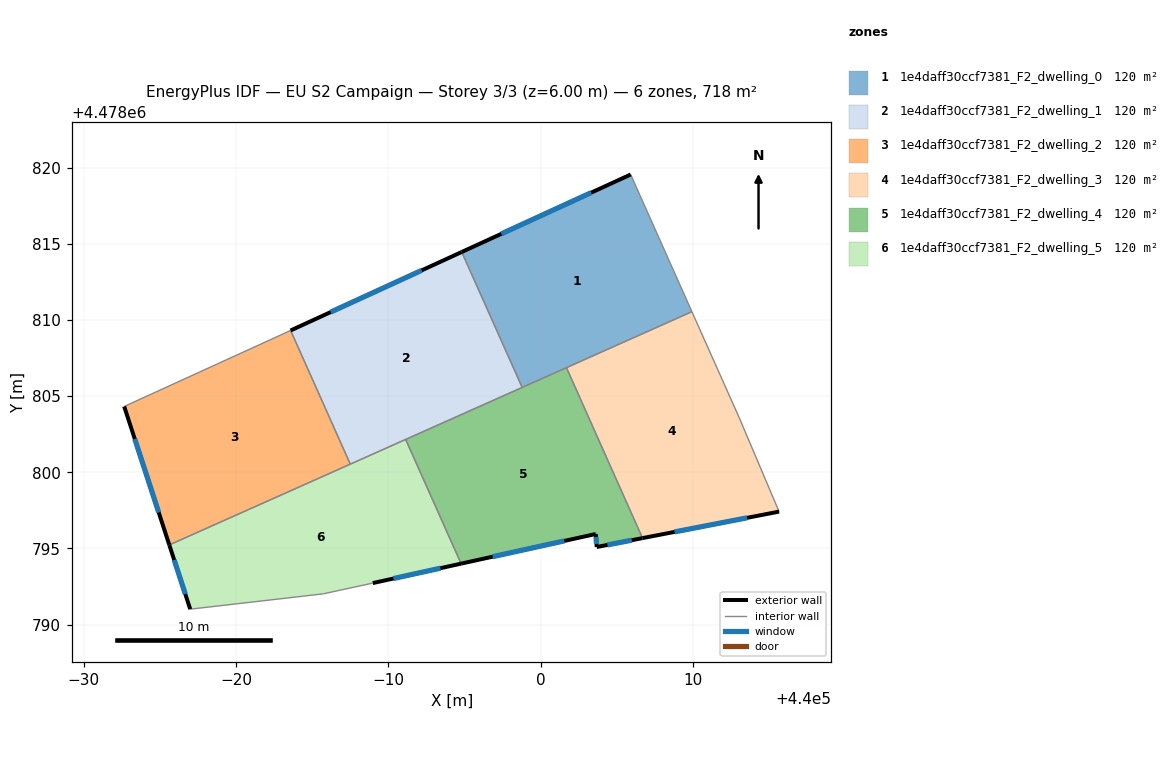
=== STOREY PLAN SPEC (per zone: floor XY polygon, exterior-wall plan segments, windows/doors) ===
zone 1: 1e4daff30ccf7381_F2_dwelling_0  (119.6 m²)
  floor: (440005.92, 4478819.55) (440009.94, 4478810.54) (439998.79, 4478805.57) (439994.82, 4478814.46)
  exterior wall: (440005.92, 4478819.55) – (439994.82, 4478814.46)  [12.2 m]
    window: (440003.32, 4478818.36) – (439997.42, 4478815.65)  [10.4 m²]
  interior walls: 4
zone 2: 1e4daff30ccf7381_F2_dwelling_1  (119.6 m²)
  floor: (439994.82, 4478814.46) (439998.79, 4478805.57) (439987.50, 4478800.53) (439983.59, 4478809.31)
  exterior wall: (439994.82, 4478814.46) – (439983.59, 4478809.31)  [12.4 m]
    window: (439992.19, 4478813.25) – (439986.22, 4478810.51)  [10.5 m²]
  interior walls: 4
zone 3: 1e4daff30ccf7381_F2_dwelling_2  (119.6 m²)
  floor: (439983.59, 4478809.31) (439987.50, 4478800.53) (439975.62, 4478795.23) (439972.66, 4478804.32)
  exterior wall: (439972.66, 4478804.32) – (439975.62, 4478795.23)  [9.6 m]
    window: (439973.35, 4478802.19) – (439974.93, 4478797.35)  [8.1 m²]
  interior walls: 3
zone 4: 1e4daff30ccf7381_F2_dwelling_3  (119.6 m²)
  floor: (440009.94, 4478810.54) (440013.05, 4478803.57) (440015.66, 4478797.41) (440006.69, 4478795.67) (440001.70, 4478806.87)
  exterior wall: (440006.69, 4478795.67) – (440015.66, 4478797.41)  [9.1 m]
    window: (440008.79, 4478796.08) – (440013.56, 4478797.01)  [7.7 m²]
  interior walls: 4
zone 5: 1e4daff30ccf7381_F2_dwelling_4  (119.6 m²)
  floor: (440001.70, 4478806.87) (440006.69, 4478795.67) (440003.69, 4478795.09) (440003.62, 4478795.94) (439994.78, 4478794.00) (439991.14, 4478802.15)
  exterior wall: (440003.69, 4478795.09) – (440006.69, 4478795.67)  [3.1 m]
    window: (440004.39, 4478795.23) – (440005.99, 4478795.54)  [2.6 m²]
  exterior wall: (440003.62, 4478795.94) – (440003.69, 4478795.09)  [0.9 m]
    window: (440003.64, 4478795.74) – (440003.67, 4478795.29)  [0.7 m²]
  exterior wall: (439994.78, 4478794.00) – (440003.62, 4478795.94)  [9.1 m]
    window: (439996.85, 4478794.45) – (440001.55, 4478795.49)  [7.7 m²]
  interior walls: 4
zone 6: 1e4daff30ccf7381_F2_dwelling_5  (119.6 m²)
  floor: (439991.14, 4478802.15) (439994.78, 4478794.00) (439988.98, 4478792.72) (439985.74, 4478792.01) (439976.99, 4478791.01) (439975.62, 4478795.23)
  exterior wall: (439975.62, 4478795.23) – (439976.99, 4478791.01)  [4.4 m]
    window: (439975.94, 4478794.24) – (439976.67, 4478791.99)  [3.8 m²]
  exterior wall: (439988.98, 4478792.72) – (439994.78, 4478794.00)  [5.9 m]
    window: (439990.34, 4478793.02) – (439993.42, 4478793.70)  [5.0 m²]
  interior walls: 5

=== DERIVED (storey summary) ===
Building: EU S2 Campaign
Storey: 3 of 3  (floor level z = 6.00 m)
Storey gross floor area: 717.6 m²
Zones on this storey: 6
  - 1e4daff30ccf7381_F2_dwelling_0: floor 119.6 m²; exterior wall 12.2 m (36.6 m²); 1 window(s) 10.4 m²; WWR 28.3%
  - 1e4daff30ccf7381_F2_dwelling_1: floor 119.6 m²; exterior wall 12.4 m (37.1 m²); 1 window(s) 10.5 m²; WWR 28.3%
  - 1e4daff30ccf7381_F2_dwelling_2: floor 119.6 m²; exterior wall 9.6 m (28.7 m²); 1 window(s) 8.1 m²; WWR 28.3%
  - 1e4daff30ccf7381_F2_dwelling_3: floor 119.6 m²; exterior wall 9.1 m (27.4 m²); 1 window(s) 7.7 m²; WWR 28.3%
  - 1e4daff30ccf7381_F2_dwelling_4: floor 119.6 m²; exterior wall 13.0 m (38.9 m²); 3 window(s) 11.0 m²; WWR 28.3%
  - 1e4daff30ccf7381_F2_dwelling_5: floor 119.6 m²; exterior wall 10.4 m (31.1 m²); 2 window(s) 8.8 m²; WWR 28.3%
Zone adjacency (shared interzone walls):
  - 1e4daff30ccf7381_F2_dwelling_0 ↔ 1e4daff30ccf7381_F2_dwelling_1
  - 1e4daff30ccf7381_F2_dwelling_0 ↔ 1e4daff30ccf7381_F2_dwelling_3
  - 1e4daff30ccf7381_F2_dwelling_0 ↔ 1e4daff30ccf7381_F2_dwelling_4
  - 1e4daff30ccf7381_F2_dwelling_1 ↔ 1e4daff30ccf7381_F2_dwelling_2
  - 1e4daff30ccf7381_F2_dwelling_1 ↔ 1e4daff30ccf7381_F2_dwelling_4
  - 1e4daff30ccf7381_F2_dwelling_1 ↔ 1e4daff30ccf7381_F2_dwelling_5
  - 1e4daff30ccf7381_F2_dwelling_2 ↔ 1e4daff30ccf7381_F2_dwelling_5
  - 1e4daff30ccf7381_F2_dwelling_3 ↔ 1e4daff30ccf7381_F2_dwelling_4
  - 1e4daff30ccf7381_F2_dwelling_4 ↔ 1e4daff30ccf7381_F2_dwelling_5